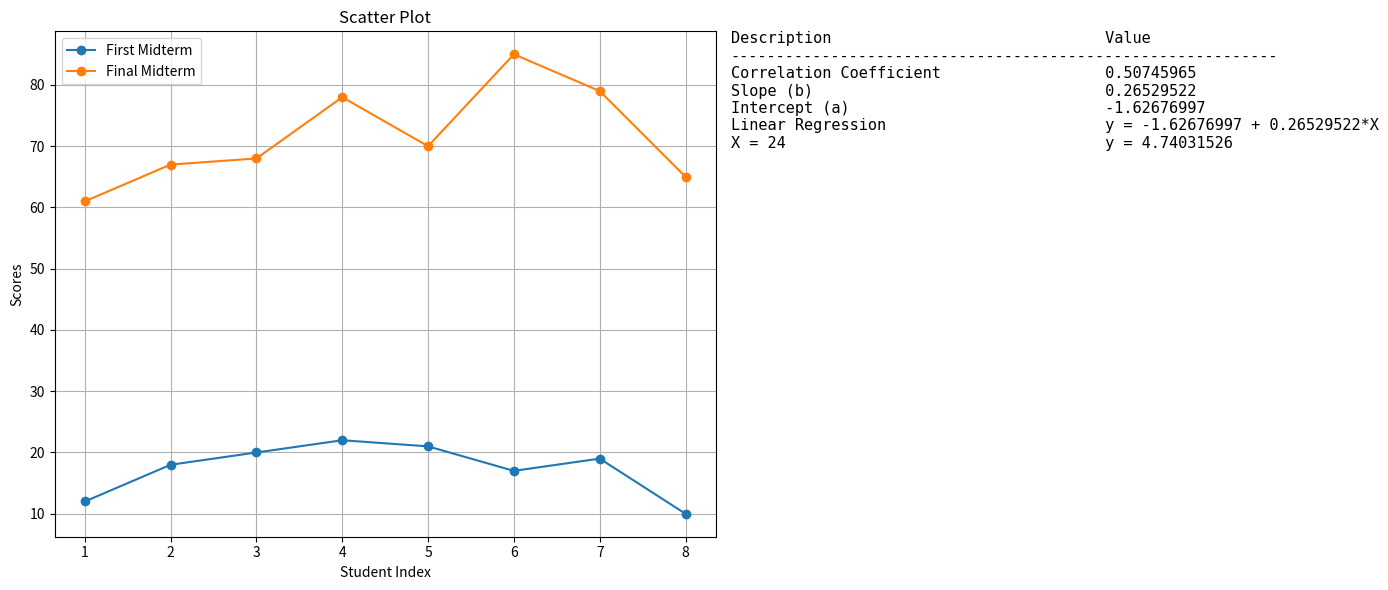

Source code (Python):
import numpy as np
import matplotlib.pyplot as plt
from scipy.stats import linregress

first_midterm = np.array([12, 18, 20, 22, 21, 17, 19, 10])
final_midterm = np.array([61, 67, 68, 78, 70, 85, 79, 65])

correlation = np.corrcoef(final_midterm, first_midterm)[0, 1]

slope, intercept, r_value, p_value, std_err = linregress(final_midterm, first_midterm)

X_value = 24
y_pred = intercept + slope * X_value

results_text = (
    f"{'Description':<40} {'Value'}\n"
    f"{'-'*60}\n"
    f"{'Correlation Coefficient':<40} {correlation:.8f}\n"
    f"{'Slope (b)':<40} {slope:.8f}\n"
    f"{'Intercept (a)':<40} {intercept:.8f}\n"
    f"{'Linear Regression':<40} y = {intercept:.8f} + {slope:.8f}*X\n"
    f"{f'X = {X_value}':<40} y = {y_pred:.8f}"
)

fig, axs = plt.subplots(1, 2, figsize=(14, 6), gridspec_kw={'width_ratios': [2, 1]})

axs[0].plot(range(1, len(first_midterm) + 1), first_midterm, marker='o', label='First Midterm')
axs[0].plot(range(1, len(final_midterm) + 1), final_midterm, marker='o', label='Final Midterm')

axs[0].set_title("Scatter Plot")
axs[0].set_xlabel("Student Index")
axs[0].set_ylabel("Scores")
axs[0].legend()
axs[0].grid(True)

axs[1].axis("off")
axs[1].text(0, 1, results_text, fontsize=11, fontfamily='monospace', va='top')

plt.tight_layout()
plt.show()
